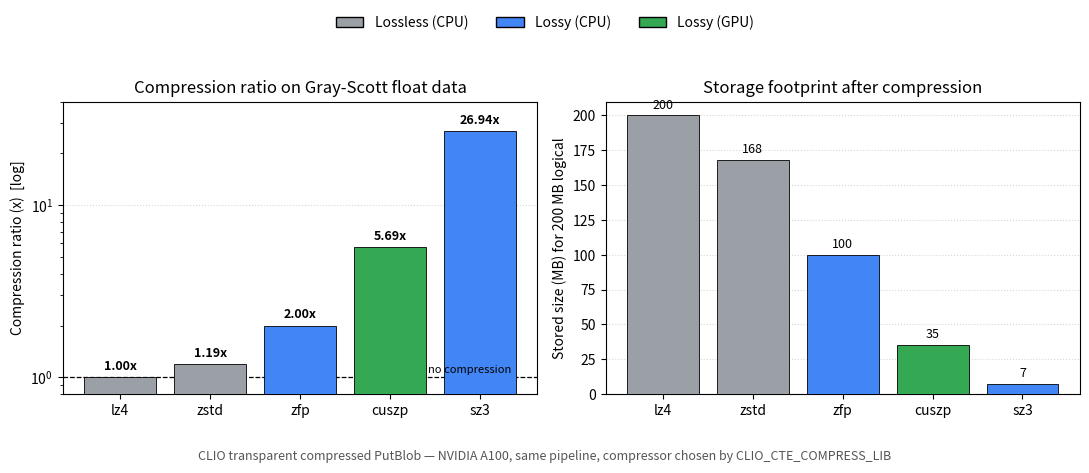

The script that saved this image: (Note: this script raises an exception after producing the figure.)
#!/usr/bin/env python3
"""Plot the GS transparent-compressed PutBlob results (A100, 200 MB workload)."""
import matplotlib
matplotlib.use("Agg")
import matplotlib.pyplot as plt
from matplotlib.patches import Patch

# (name, ratio, throughput MiB/s, category)  -- A100, 1024 blocks x 50 steps, 200 MB
data = [
    ("lz4",   1.00, 2085, "Lossless (CPU)"),
    ("zstd",  1.19, 2141, "Lossless (CPU)"),
    ("zfp",   2.00, 2130, "Lossy (CPU)"),
    ("cuszp", 5.69, 1994, "Lossy (GPU)"),
    ("sz3",  26.94, 2108, "Lossy (CPU)"),
]
colors = {"Lossless (CPU)": "#9aa0a6", "Lossy (CPU)": "#4285f4", "Lossy (GPU)": "#34a853"}

names   = [d[0] for d in data]
ratios  = [d[1] for d in data]
thr     = [d[2] for d in data]
cats    = [d[3] for d in data]
bar_c   = [colors[c] for c in cats]

fig, (ax1, ax2) = plt.subplots(1, 2, figsize=(11, 4.3))

# --- Panel A: compression ratio (log scale) ---
bars = ax1.bar(names, ratios, color=bar_c, edgecolor="black", linewidth=0.6, zorder=3)
ax1.set_yscale("log")
ax1.set_ylim(0.8, 40)
ax1.axhline(1.0, color="black", ls="--", lw=0.9, zorder=2)
ax1.text(4.35, 1.03, "no compression", ha="right", va="bottom", fontsize=8, color="black")
ax1.set_ylabel("Compression ratio (x)  [log]")
ax1.set_title("Compression ratio on Gray-Scott float data")
ax1.grid(axis="y", ls=":", alpha=0.5, zorder=0)
for b, r in zip(bars, ratios):
    ax1.text(b.get_x()+b.get_width()/2, r*1.06, f"{r:.2f}x", ha="center", va="bottom",
             fontsize=9, fontweight="bold")

# --- Panel B: data actually stored for a 200 MB workload ---
stored = [200.0 / r for r in ratios]
bars2 = ax2.bar(names, stored, color=bar_c, edgecolor="black", linewidth=0.6, zorder=3)
ax2.set_ylabel("Stored size (MB) for 200 MB logical")
ax2.set_title("Storage footprint after compression")
ax2.grid(axis="y", ls=":", alpha=0.5, zorder=0)
for b, s in zip(bars2, stored):
    ax2.text(b.get_x()+b.get_width()/2, s+3, f"{s:.0f}", ha="center", va="bottom", fontsize=9)

legend = [Patch(facecolor=colors[k], edgecolor="black", label=k) for k in
          ["Lossless (CPU)", "Lossy (CPU)", "Lossy (GPU)"]]
fig.legend(handles=legend, loc="upper center", ncol=3, frameon=False,
           bbox_to_anchor=(0.5, 1.02))
fig.suptitle("CLIO transparent compressed PutBlob — NVIDIA A100, same pipeline, "
             "compressor chosen by CLIO_CTE_COMPRESS_LIB", y=-0.02, fontsize=9, color="#555")
fig.tight_layout(rect=[0, 0.02, 1, 0.94])
for ext in ("png", "pdf"):
    fig.savefig(f"/u/rpawar/gsbench/fig_compression_ratio.{ext}", dpi=160, bbox_inches="tight")
print("wrote fig_compression_ratio.png / .pdf")
